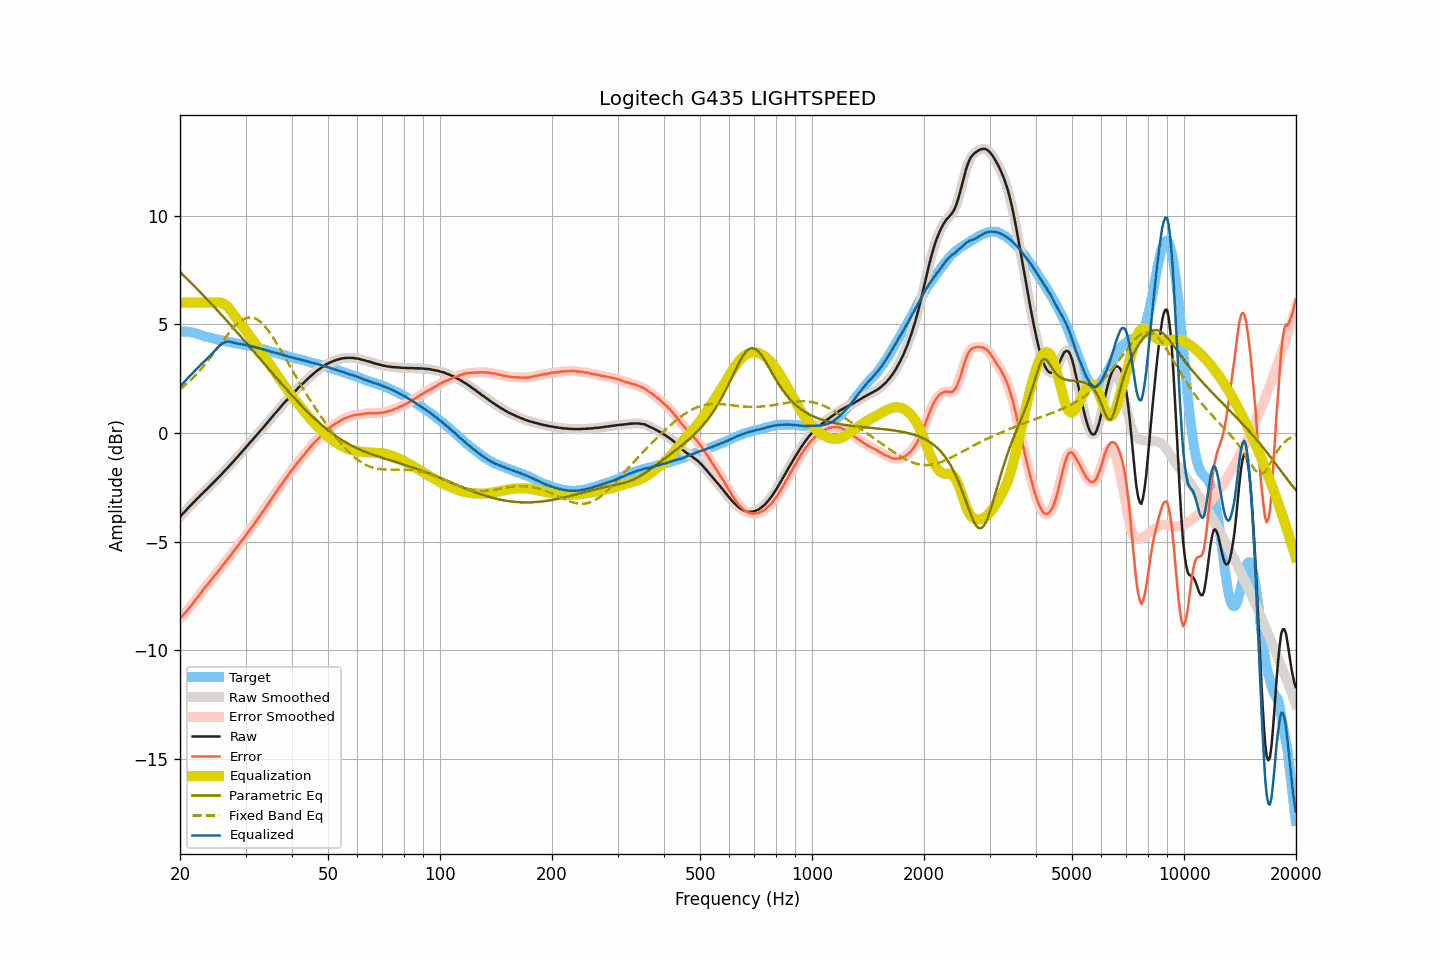

Values plotted in this chart, from the file beside it:
frequency, raw, smoothed, error, error_smoothed, equalization, parametric_eq, fixed_band_eq, equalized_raw, equalized_smoothed, target
20.00, -3.86, -3.86, -8.54, -8.53, 6.00, 7.41, 2.01, 2.14, 2.14, 4.67
20.20, -3.78, -3.78, -8.45, -8.46, 6.00, 7.34, 2.07, 2.22, 2.22, 4.67
20.40, -3.70, -3.70, -8.37, -8.38, 6.00, 7.27, 2.13, 2.30, 2.30, 4.67
20.61, -3.62, -3.62, -8.30, -8.30, 6.00, 7.20, 2.19, 2.38, 2.38, 4.67
20.81, -3.54, -3.54, -8.21, -8.21, 6.00, 7.13, 2.26, 2.46, 2.46, 4.67
21.02, -3.46, -3.46, -8.13, -8.13, 6.00, 7.05, 2.32, 2.54, 2.54, 4.67
21.23, -3.38, -3.39, -8.03, -8.04, 6.00, 6.98, 2.39, 2.62, 2.61, 4.65
21.44, -3.31, -3.31, -7.95, -7.95, 6.00, 6.91, 2.47, 2.69, 2.69, 4.64
21.66, -3.23, -3.23, -7.85, -7.85, 6.00, 6.83, 2.54, 2.77, 2.77, 4.62
21.87, -3.15, -3.15, -7.75, -7.75, 6.00, 6.76, 2.61, 2.85, 2.85, 4.60
22.09, -3.07, -3.08, -7.66, -7.66, 6.00, 6.68, 2.69, 2.93, 2.92, 4.59
22.31, -3.00, -3.00, -7.56, -7.56, 6.00, 6.61, 2.77, 3.00, 3.00, 4.56
22.54, -2.93, -2.93, -7.47, -7.47, 6.00, 6.53, 2.85, 3.07, 3.07, 4.54
22.76, -2.85, -2.86, -7.37, -7.37, 6.00, 6.45, 2.94, 3.15, 3.14, 4.52
22.99, -2.78, -2.78, -7.27, -7.27, 6.00, 6.38, 3.02, 3.22, 3.22, 4.49
23.22, -2.71, -2.71, -7.17, -7.17, 6.00, 6.30, 3.11, 3.29, 3.29, 4.45
23.45, -2.64, -2.64, -7.08, -7.08, 6.00, 6.22, 3.20, 3.36, 3.36, 4.43
23.69, -2.57, -2.57, -7.00, -6.99, 6.00, 6.14, 3.29, 3.43, 3.43, 4.42
23.92, -2.49, -2.49, -6.89, -6.90, 6.00, 6.07, 3.38, 3.51, 3.51, 4.40
24.16, -2.42, -2.42, -6.81, -6.81, 6.00, 5.99, 3.48, 3.58, 3.58, 4.39
24.40, -2.34, -2.34, -6.71, -6.71, 6.00, 5.91, 3.58, 3.66, 3.66, 4.37
24.65, -2.27, -2.27, -6.62, -6.62, 6.00, 5.83, 3.67, 3.73, 3.73, 4.35
24.89, -2.19, -2.19, -6.52, -6.52, 6.01, 5.75, 3.77, 3.82, 3.82, 4.33
25.14, -2.12, -2.12, -6.44, -6.44, 6.02, 5.67, 3.87, 3.89, 3.90, 4.32
25.39, -2.04, -2.04, -6.34, -6.34, 6.02, 5.59, 3.97, 3.98, 3.97, 4.30
25.65, -1.97, -1.97, -6.26, -6.25, 6.01, 5.51, 4.07, 4.04, 4.04, 4.29
25.91, -1.89, -1.89, -6.15, -6.15, 5.99, 5.42, 4.17, 4.10, 4.10, 4.26
26.16, -1.81, -1.81, -6.05, -6.06, 5.96, 5.34, 4.27, 4.15, 4.15, 4.24
26.43, -1.73, -1.73, -5.97, -5.96, 5.91, 5.26, 4.37, 4.18, 4.18, 4.23
26.69, -1.65, -1.65, -5.86, -5.87, 5.86, 5.18, 4.46, 4.20, 4.20, 4.21
26.96, -1.57, -1.57, -5.77, -5.77, 5.78, 5.10, 4.56, 4.21, 4.21, 4.20
27.23, -1.49, -1.49, -5.68, -5.68, 5.70, 5.01, 4.65, 4.20, 4.20, 4.19
27.50, -1.41, -1.41, -5.59, -5.59, 5.60, 4.93, 4.74, 4.19, 4.19, 4.18
27.77, -1.33, -1.33, -5.49, -5.49, 5.50, 4.85, 4.82, 4.17, 4.17, 4.16
28.05, -1.25, -1.25, -5.40, -5.39, 5.39, 4.76, 4.91, 4.14, 4.15, 4.14
28.33, -1.16, -1.17, -5.28, -5.29, 5.29, 4.68, 4.98, 4.13, 4.13, 4.12
28.62, -1.08, -1.08, -5.20, -5.19, 5.20, 4.59, 5.05, 4.11, 4.11, 4.11
28.90, -1.00, -1.00, -5.10, -5.10, 5.10, 4.51, 5.11, 4.10, 4.10, 4.10
29.19, -0.91, -0.92, -4.99, -5.00, 5.00, 4.43, 5.17, 4.09, 4.09, 4.08
29.48, -0.83, -0.83, -4.91, -4.90, 4.90, 4.34, 5.22, 4.07, 4.07, 4.08
29.78, -0.74, -0.74, -4.81, -4.81, 4.81, 4.25, 5.26, 4.06, 4.06, 4.06
30.08, -0.66, -0.66, -4.72, -4.71, 4.71, 4.17, 5.29, 4.05, 4.05, 4.05
30.38, -0.57, -0.58, -4.60, -4.61, 4.61, 4.08, 5.31, 4.04, 4.03, 4.03
30.68, -0.49, -0.49, -4.51, -4.51, 4.51, 4.00, 5.32, 4.02, 4.02, 4.02
30.99, -0.41, -0.41, -4.41, -4.41, 4.41, 3.91, 5.32, 4.00, 4.00, 4.00
31.30, -0.32, -0.33, -4.31, -4.31, 4.31, 3.83, 5.31, 3.99, 3.98, 3.98
31.61, -0.24, -0.24, -4.21, -4.21, 4.21, 3.74, 5.29, 3.96, 3.96, 3.97
31.93, -0.15, -0.15, -4.10, -4.10, 4.10, 3.65, 5.26, 3.95, 3.95, 3.95
32.24, -0.07, -0.07, -3.99, -4.00, 4.00, 3.57, 5.23, 3.93, 3.93, 3.92
32.57, 0.02, 0.02, -3.89, -3.89, 3.89, 3.48, 5.18, 3.91, 3.91, 3.91
32.89, 0.10, 0.10, -3.79, -3.78, 3.79, 3.39, 5.12, 3.88, 3.89, 3.89
33.22, 0.19, 0.19, -3.67, -3.68, 3.68, 3.31, 5.05, 3.87, 3.86, 3.86
33.55, 0.27, 0.27, -3.58, -3.57, 3.57, 3.22, 4.98, 3.84, 3.84, 3.85
33.89, 0.36, 0.36, -3.47, -3.46, 3.46, 3.14, 4.89, 3.82, 3.82, 3.82
34.23, 0.45, 0.45, -3.35, -3.36, 3.36, 3.05, 4.81, 3.80, 3.80, 3.80
34.57, 0.54, 0.53, -3.24, -3.24, 3.25, 2.96, 4.71, 3.78, 3.78, 3.78
34.92, 0.62, 0.62, -3.14, -3.14, 3.14, 2.88, 4.61, 3.76, 3.76, 3.75
35.27, 0.71, 0.71, -3.04, -3.03, 3.03, 2.79, 4.50, 3.74, 3.74, 3.74
35.62, 0.80, 0.80, -2.92, -2.92, 2.92, 2.70, 4.39, 3.72, 3.72, 3.72
35.97, 0.89, 0.88, -2.81, -2.81, 2.81, 2.62, 4.27, 3.70, 3.70, 3.69
... 635 more rows
